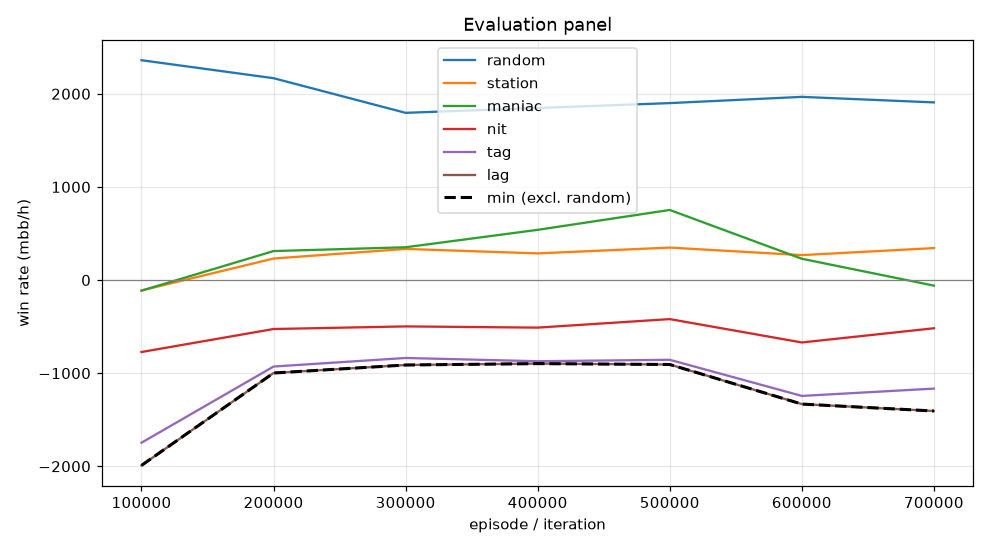

The data file committed next to this chart (first rows):
episode, min, mean, random_mean, random_se, station_mean, station_se, maniac_mean, maniac_se, nit_mean, nit_se, tag_mean, tag_se, lag_mean, lag_se, act_call, act_raise, act_fold, act_check
99999, -1990, -947.3, 2360, 107.2, -112.0, 48.97, -114.0, 143.4, -773.0, 123.7, -1747, 151.5, -1990, 163.3, 0.1483, 0.6255, 0.006547, 0.2197
199999, -998.5, -382.3, 2168, 114.6, 231.0, 44.66, 311.0, 249.1, -526.0, 121.1, -929.0, 130, -998.5, 139.2, 0.1919, 0.6364, 0.03057, 0.1412
299999, -912.5, -312.3, 1796, 110.3, 334.0, 69.37, 352.0, 288.6, -498.0, 117.8, -837.0, 134.8, -912.5, 145.7, 0.2113, 0.6266, 0.05392, 0.1082
399999, -897.5, -291.1, 1848, 116, 286.0, 76.3, 539.0, 296.4, -511.0, 112.4, -872.0, 130.9, -897.5, 137.9, 0.237, 0.5911, 0.07174, 0.1001
499999, -907.0, -216.4, 1900, 108.9, 348.5, 77.72, 752.5, 310.1, -419.5, 110.4, -856.5, 146, -907.0, 146, 0.202, 0.6152, 0.06413, 0.1186
599999, -1332, -550.2, 1967, 125.6, 267.5, 69.33, 228.5, 305.8, -670.5, 127.2, -1244, 148.5, -1332, 150.9, 0.1861, 0.6647, 0.05039, 0.09887
699999, -1406, -561.5, 1908, 113, 343.0, 71.93, -60.0, 297.8, -518.0, 126.3, -1166, 145.4, -1406, 153.4, 0.1852, 0.6716, 0.05721, 0.08597
